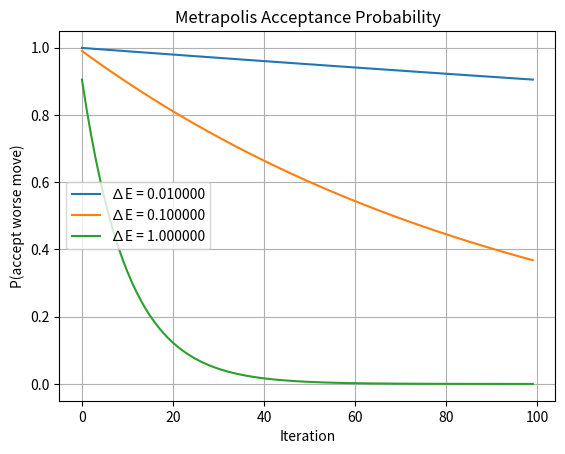

Recreate this plot in Python.
from math import exp
import matplotlib.pyplot as plt

# 1.Set up
iterations = 100
initial_temp = 10
iters = list(range(iterations))
tempuratures = [initial_temp / (i + 1) for i in iters]

# 2.Different cost differences
deltas = [0.01,0.1,1.0]

# 3.Compute  and plot Metrapolis criterion 
for d in deltas:
    acceptance_probs = [exp(-d / t) for t in tempuratures]
    plt.plot(iters,acceptance_probs,label=f'∆E = {d:2f}')


# 4.Final plot
plt.title('Metrapolis Acceptance Probability')
plt.xlabel('Iteration')
plt.ylabel('P(accept worse move)')
plt.legend()
plt.grid(True)
plt.show()


